Labelled photos from "classification_dataset", an image-classification folder in ganand2021/multiplexed-immunofluorescence-instance-segmentation. The possible labels are: basal cell carcinoma, CTCL, melanoma, PDAC.

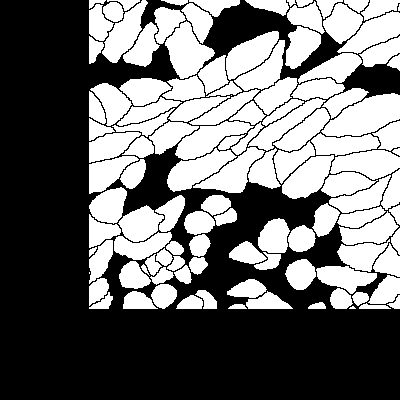
Label: basal cell carcinoma

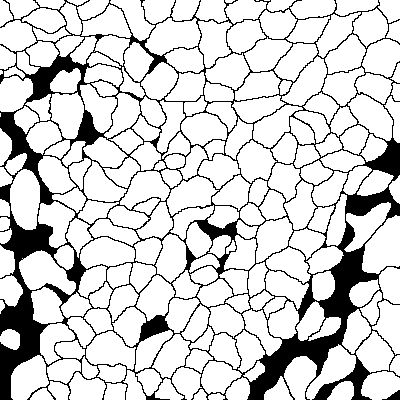
Label: CTCL

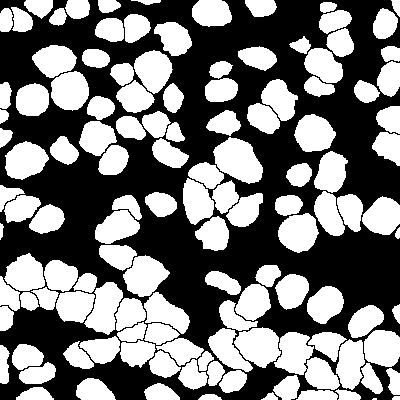
Label: melanoma

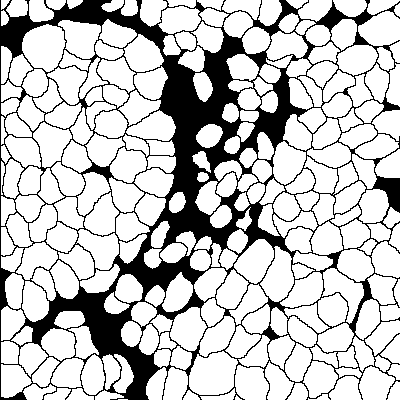
Label: PDAC

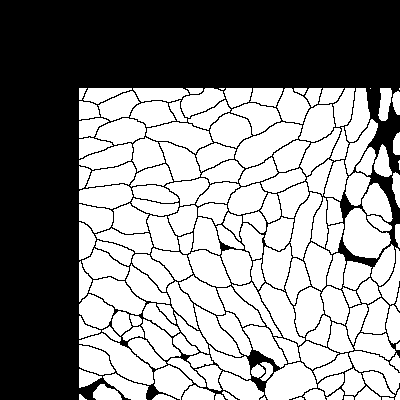
Label: basal cell carcinoma

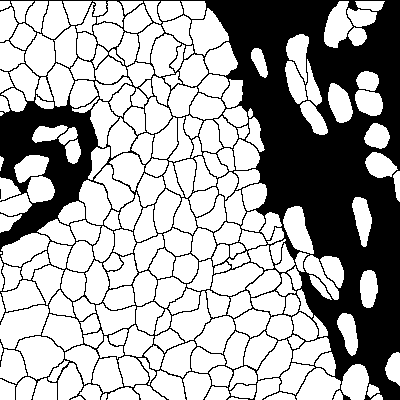
Label: CTCL
